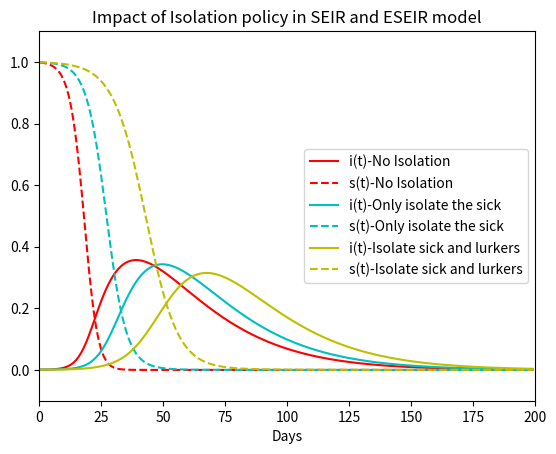

This chart was generated by the following Python code:
# modelCovid5_v1.py
# Demo01 of mathematical modeling for Covid2019
# ESEIR model for epidemic diseases (改进的 SEIR 模型)
# Copyright 2021 Youcans, XUPT
# Crated：2021-06-16
# Python小白的数学建模课 @ Youcans

# 1. SEIR2 模型，考虑潜伏期具有传染性
from scipy.integrate import odeint  # 导入 scipy.integrate 模块
import numpy as np  # 导入 numpy包
import matplotlib.pyplot as plt  # 导入 matplotlib包


def dySIS(y, t, lamda, mu):  # SI/SIS 模型，导数函数
    dy_dt = lamda * y * (1 - y) - mu * y  # di/dt = lamda*i*(1-i)-mu*i
    return dy_dt


def dySIR(y, t, lamda, mu):  # SIR 模型，导数函数
    s, i = y  # youcans
    ds_dt = -lamda * s * i  # ds/dt = -lamda*s*i
    di_dt = lamda * s * i - mu * i  # di/dt = lamda*s*i-mu*i
    return np.array([ds_dt, di_dt])


def dySEIR(y, t, lamda, delta, mu):  # SEIR 模型，导数函数
    s, e, i = y
    ds_dt = - lamda * s * i  # ds/dt = -lamda*s*i
    de_dt = lamda * s * i - delta * e  # de/dt = lamda*s*i - delta*e
    di_dt = delta * e - mu * i  # di/dt = delta*e - mu*i
    return np.array([ds_dt, de_dt, di_dt])


def dyESEIR(y, t, lamda, lamE, delta, mu):  # 改进后的ESEIR 模型，导数函数
    s, e, i = y
    ds_dt = - lamda * s * i - lamE * s * e  # ds/dt = -lamda*s*i - lamE*s*e
    de_dt = lamda * s * i + lamE * s * e - delta * e  # de/dt = lamda*s*i - delta*e
    di_dt = delta * e - mu * i  # di/dt = delta*e - mu*i
    return np.array([ds_dt, de_dt, di_dt])


# 设置模型参数
number = 1e5  # 总人数
lamda = 1.0  # 日接触率, 患病者每天有效接触的易感者的平均人数
lamE = 0.25  # 日接触率E, 潜伏者每天有效接触的易感者的平均人数
delta = 0.05  # 日发病率，每天发病成为患病者的潜伏者占潜伏者总数的比例
mu = 0.05  # 日治愈率, 每天治愈的患病者人数占患病者总数的比例
sigma = lamda / mu  # 传染期接触数
fsig = 1 - 1 / sigma
tEnd = 200  # 预测日期长度
t = np.arange(0.0, tEnd, 1)  # (start,stop,step)
i0 = 1e-3  # 患病者比例的初值
e0 = 0.0001  # 潜伏者比例的初值
s0 = 1 - i0  # 易感者比例的初值
Y0 = (s0, e0, i0)  # 微分方程组的初值
colormap = ['r', 'c', 'y', 'g', 'b', 'm']
# odeint 数值解，求解微分方程初值问题
ySI = odeint(dySIS, i0, t, args=(lamda, 0))  # SI 模型
ySIS = odeint(dySIS, i0, t, args=(lamda, mu))  # SIS 模型
ySIR = odeint(dySIR, (s0, i0), t, args=(lamda, mu))  # SIR 模型
ySEIR = odeint(dySEIR, Y0, t, args=(lamda, delta, mu))  # SEIR 模型
yESEIR = odeint(dyESEIR, Y0, t, args=(lamda, lamE, delta, mu))  # 改进后的ESEIR 模型

# # 分析日接触率λ(lambda)的影响
# lamdalist = [0.125, 0.25, 0.5, 1.0, 2.0]
# plt.title("Impact of $\lambda$ in ESEIR model")
# plt.xlabel('Days')
# plt.axis([0, tEnd, -0.1, 1.1])
# for lb in range(len(lamdalist)):
#     yESEIR_i0 = odeint(dyESEIR, Y0, t, args=(lamdalist[lb], lamE, delta, mu))  # SEIR2 模型
#     plt.plot(t, yESEIR_i0[:, 2], '-' + colormap[lb], label='i(t)-' + '$\lambda=$' + str(lamdalist[lb]))
#     plt.plot(t, yESEIR_i0[:, 0], '--' + colormap[lb], label='s(t)-' + '$\lambda=$' + str(lamdalist[lb]))
# plt.legend(loc='center right')  # youcans
# plt.show()

# # 分析日接触率λ(lambda)的影响
# lamdaElist = [0.01, 0.05, 0.125, 0.25, 0.5]
# plt.title("Impact of $\lambda_E$ in ESEIR model")
# plt.xlabel('Days')
# plt.axis([0, tEnd, -0.1, 1.1])
# for lb in range(len(lamdaElist)):
#     yESEIR_i0 = odeint(dyESEIR, Y0, t, args=(lamda, lamdaElist[lb], delta, mu))  # SEIR2 模型
#     plt.plot(t, yESEIR_i0[:, 2], '-' + colormap[lb], label='i(t)-' + '$\lambda_E=$' + str(lamdaElist[lb]))
#     plt.plot(t, yESEIR_i0[:, 0], '--' + colormap[lb], label='s(t)-' + '$\lambda_E=$' + str(lamdaElist[lb]))
# plt.legend(loc='center right')  # youcans
# plt.show()

# # 分析日发病率δ(delta)的影响
# deltalist = [0.01, 0.025, 0.05, 0.1, 0.5, 1.0]
# plt.title("Impact of $\delta$ in ESEIR model")
# plt.xlabel('Days')
# plt.axis([0, tEnd, -0.1, 1.1])
# for lb in range(len(deltalist)):
#     yESEIR_i0 = odeint(dyESEIR, Y0, t, args=(lamda, lamE, deltalist[lb], mu))  # SEIR2 模型
#     plt.plot(t, yESEIR_i0[:, 2], '-' + colormap[lb], label='i(t)-' + '$\delta=$' + str(deltalist[lb]))
#     plt.plot(t, yESEIR_i0[:, 0], '--' + colormap[lb], label='s(t)-' + '$\delta=$' + str(deltalist[lb]))
# plt.legend(loc='center right')  # youcans
# plt.show()

# # 分析日治愈率μ(mu)的影响
# mulist = [0.025, 0.05, 0.1, 0.2, 0.4]
# plt.title("Impact of $\mu$ in ESEIR model")
# plt.xlabel('Days')
# plt.axis([0, tEnd, -0.1, 1.1])
# for lb in range(len(mulist)):
#     yESEIR_i0 = odeint(dyESEIR, Y0, t, args=(lamda, lamE, delta, mulist[lb]))  # SEIR2 模型
#     plt.plot(t, yESEIR_i0[:, 2], '-' + colormap[lb], label='i(t)-' + '$\mu=$' + str(mulist[lb]))
#     plt.plot(t, yESEIR_i0[:, 0], '--' + colormap[lb], label='s(t)-' + '$\mu=$' + str(mulist[lb]))
# plt.legend(loc='center right')  # youcans
# plt.show()

# # 分析初值条件i0、e0、s0初始条件的影响
# i_0 = [0.0001, 0.0005, 0.001, 0.005]
# plt.title("Impact of $i_0$ in ESEIR model")
# plt.xlabel('Days')
# plt.axis([0, tEnd, -0.1, 1.1])
# for lb in range(len(i_0)):
#     yESEIR_i0 = odeint(dyESEIR, (s0, e0, i_0[lb]), t, args=(lamda, lamE, delta, mu))  # SEIR2 模型
#     plt.plot(t, yESEIR_i0[:, 2], '-' + colormap[lb], label='i(t)-' + '$i_0=$' + str(i_0[lb]))
#     plt.plot(t, yESEIR_i0[:, 0], '--' + colormap[lb], label='s(t)-' + '$i_0=$' + str(i_0[lb]))
# plt.legend(loc='center right')  # youcans
# plt.show()


# # SEIR 和改进后的SEIR模型对比
# print("lamda={}\tmu={}\tsigma={}\t(1-1/sig)={}".format(lamda, mu, sigma, fsig))
# plt.title("Comparison between SEIR and ESEIR model")
# plt.xlabel('Days')
# plt.axis([0, tEnd, -0.1, 1.1])
#
# # plt.plot(t, ySI, 'cadetblue', label='i(t)-SI')
# # plt.plot(t, ySIS, 'steelblue', label='i(t)-SIS')
# # plt.plot(t, ySIR[:, 1], 'cornflowerblue', label='i(t)-SIR')
#
# plt.plot(t, yESEIR[:, 0], '-' + colormap[0], label='s(t)-ESEIR')  # 易感者比例
# plt.plot(t, yESEIR[:, 1], '-' + colormap[1], label='e(t)-ESEIR')  # 潜伏者比例
# plt.plot(t, yESEIR[:, 2], '-' + colormap[2], label='i(t)-ESEIR')  # 患病者比例
# # plt.plot(t, 1-yESEIR[:,0]-yESEIR[:,1]-yESEIR[:,2], '-b', label='r(t)-ESEIR')
# plt.plot(t, ySEIR[:, 0], '--' + colormap[0], label='s(t)-SEIR')
# plt.plot(t, ySEIR[:, 1], '--' + colormap[1], label='e(t)-SEIR')
# plt.plot(t, ySEIR[:, 2], '--' + colormap[2], label='i(t)-SEIR')
# # plt.plot(t, 1-ySEIR[:,0]-ySEIR[:,1]-ySEIR[:,2], '--m', label='r(t)-SEIR')
# plt.legend(loc='upper right')  # youcans
# plt.show()


# # 改进SEIR 模型的相轨迹分析
# e0List = np.arange(0.01,0.6,0.1)  # (start,stop,step)
# for e0 in e0List:
#     # odeint 数值解，求解微分方程初值问题
#     i0 = 0  # 潜伏者比例的初值
#     s0 = 1 - i0 - e0  # 易感者比例的初值
#     ySEIR = odeint(dySEIR, (s0,e0,i0), t, args=(lamda,delta,mu))  # SEIR 模型
#     plt.plot(ySEIR[:,1], ySEIR[:,2])  # (e(t),i(t))
#     print("lamda={}\tdelta={}\mu={}\tsigma={}\ti0={}\te0={}".format(lamda,delta,mu,lamda/mu,i0,e0))
#
# plt.title("Phase trajectory of ESEIR models: e(t)~i(t)")
# plt.axis([0, 0.6, 0, 0.6])
# plt.plot([0,0.6],[0,0.35],'y--')  #[x1,x2][y1,y2]
# plt.plot([0,0.6],[0,0.18],'y--')  #[x1,x2][y1,y2]
# plt.text(0.02,0.36,r"$\lambda=0.3, \delta=0.1, \mu=0.1$",color='black')
# plt.xlabel('e(t)')
# plt.ylabel('i(t)')
# plt.show()

# 分析不同隔离方案对模型的影响
lamdalist = [1.0, 0.3, 0.3]
lamElist = [0.25, 0.25, 0.125]
policylist = ['No Isolation','Only isolate the sick','Isolate sick and lurkers']
plt.title("Impact of Isolation policy in SEIR and ESEIR model")
plt.xlabel('Days')
plt.axis([0, tEnd, -0.1, 1.1])
for lb in range(len(lamdalist)):
    yESEIR_i0 = odeint(dyESEIR, Y0, t, args=(lamdalist[lb], lamElist[lb], delta, mu))  # SEIR2 模型
    plt.plot(t, yESEIR_i0[:, 2], '-' + colormap[lb],
             label='i(t)-' + policylist[lb])
    plt.plot(t, yESEIR_i0[:, 0], '--' + colormap[lb],
             label='s(t)-' + policylist[lb])
plt.legend(loc='center right')
plt.show()
# '$\lambda=$' + str(lamdalist[lb]) + '$,\lambda_E=$' + str(lamElist[lb])